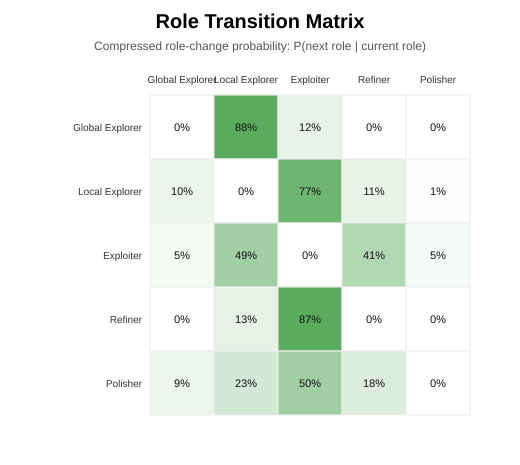

Source data for this figure (header and first rows):
From\To, Global Explorer, Local Explorer, Exploiter, Refiner, Polisher
Global Explorer, 0.000000, 0.8776, 0.1224, 0.000000, 0.000000
Local Explorer, 0.1, 0.000000, 0.7704, 0.1148, 0.01482
Exploiter, 0.05025, 0.4925, 0.000000, 0.4121, 0.04523
Refiner, 0.000000, 0.1307, 0.8693, 0.000000, 0.000000
Polisher, 0.09091, 0.2273, 0.5, 0.1818, 0.000000
